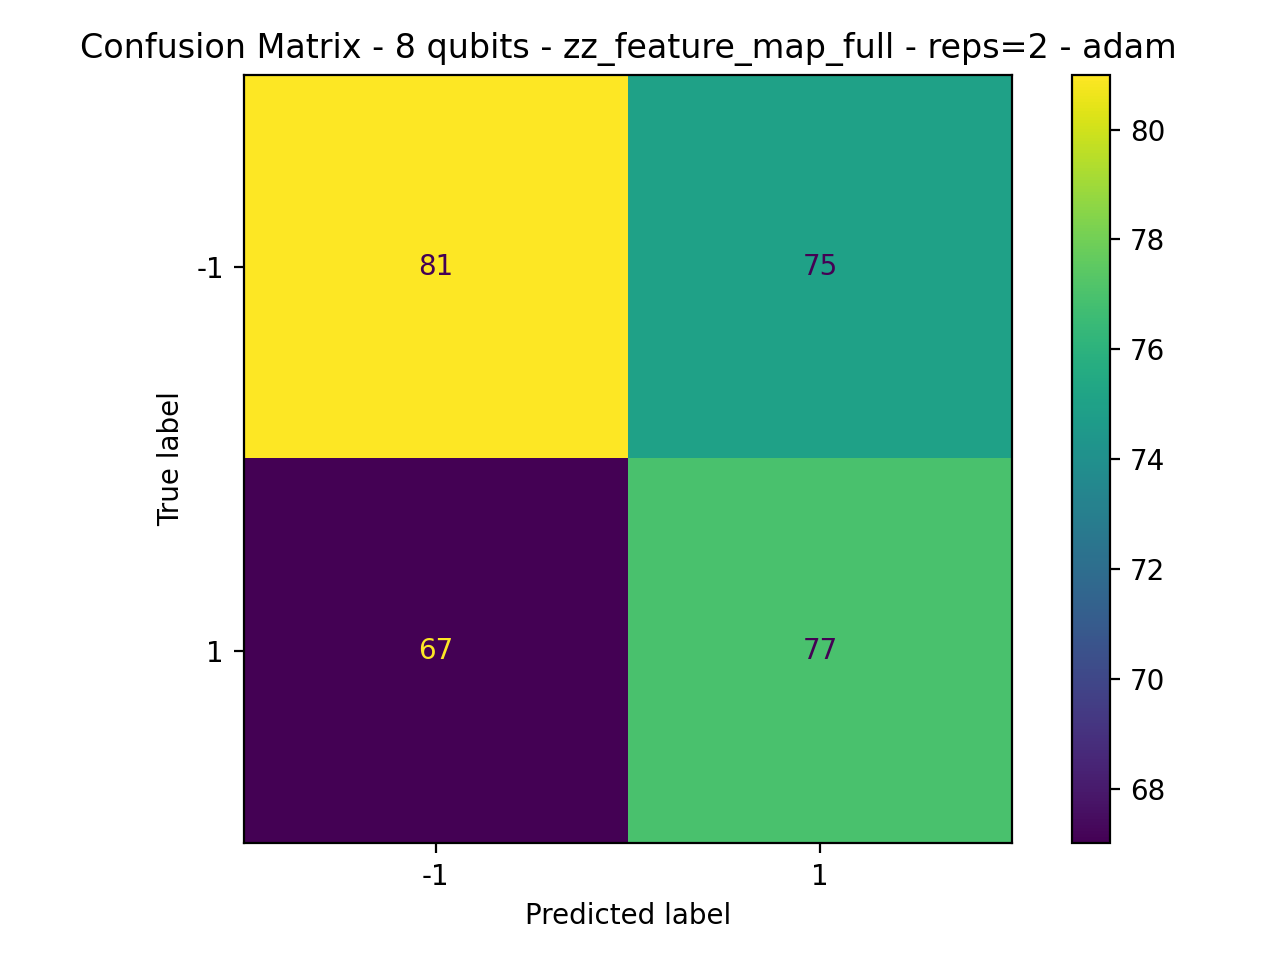

Source data for this figure (header and first rows):
81, 75
67, 77
